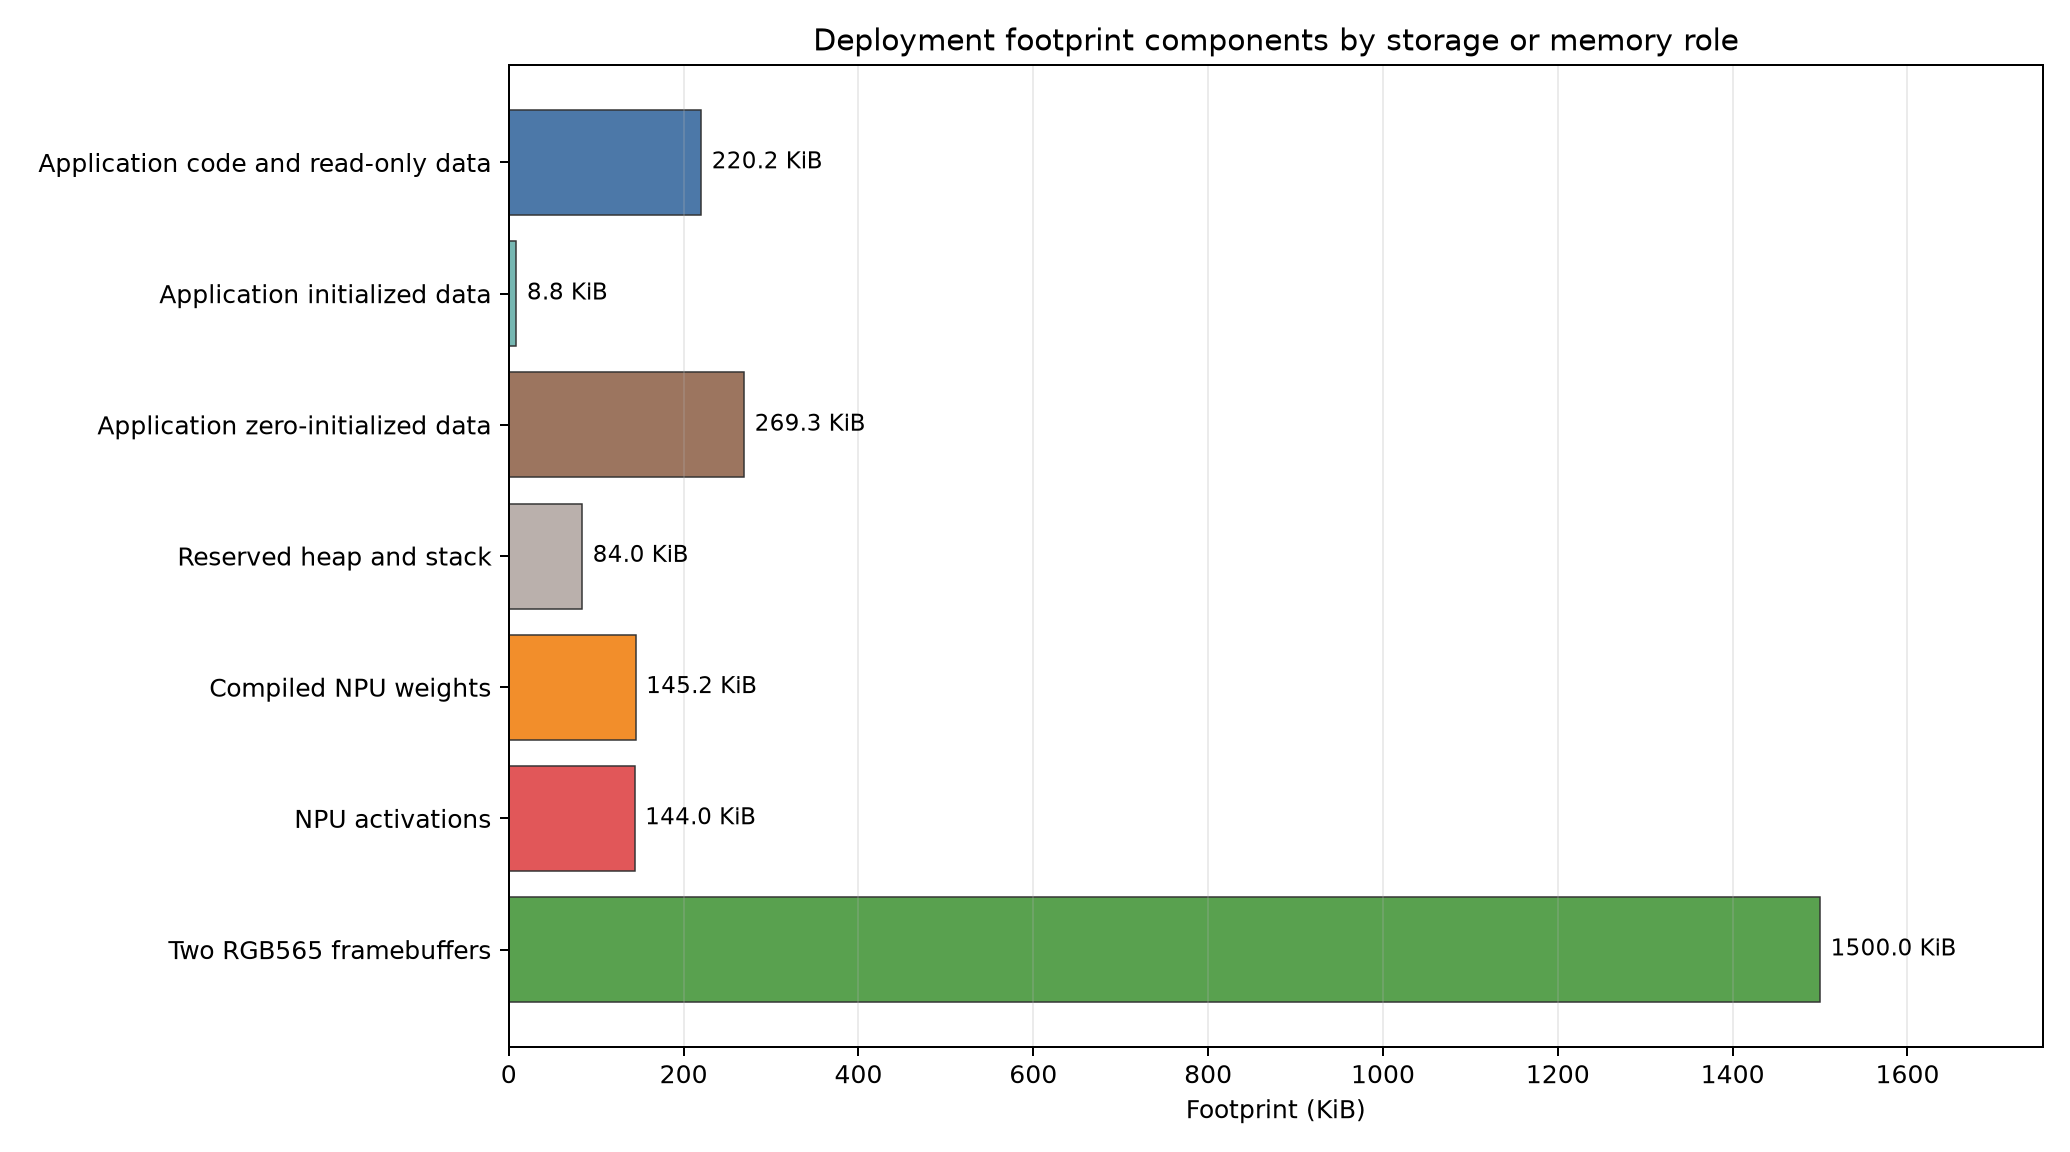

Values plotted in this chart, from the file beside it:
component, bytes, location
Application code and read-only data, 225452, Application linker RAM
Application initialized data, 8968, Application linker RAM
Application zero-initialized data, 275744, Application linker RAM
Reserved heap and stack, 86016, Application linker RAM
Compiled NPU weights, 148657, External octoFlash
NPU activations, 147456, Dedicated npuRAM6
Two RGB565 framebuffers, 1536000, External HyperRAM
